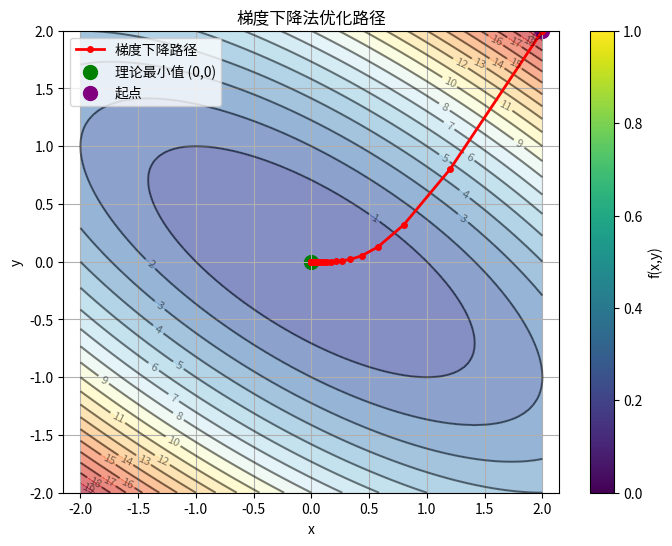

Generate this figure with matplotlib:
import numpy as np
import matplotlib.pyplot as plt

def f(x,y):
    return x**2+2*y**2+2*x*y

def gradient(x,y):
    df_dx = 2*x+2*y
    df_dy = 4*y+2*y
    return np.array([df_dx,df_dy])

x0,y0 = 1.0,1.0
grad = gradient(x0,y0)
print(grad)


def numerical_gradient(func,variables,eps=1e-6):
    grad = np.zeros_like(variables)
    for i in range(len(variables)):
        h = np.zeros_like(variables)
        h[i] = eps
        grad[i] = (func(*(variables+h))-func(*(variables-h)))/ (2*eps)
    return grad

point = np.array([1.0,1.0])
num_grad = numerical_gradient(f,point)
print(num_grad)


def gradient_descent(func,grad_func,start,learning_rate=0.1,max_iters=100,tol=1e-6):
    x = np.array(start,dtype=float)
    trajectory = [x.copy()]
    for i in range(max_iters):
        grad = grad_func(x[0],x[1])
        x_new = x - learning_rate*grad

        if np.linalg.norm(x_new-x) < tol:
            print(f'Converged at iteration {i+1}')
            break
        x = x_new
        trajectory.append(x.copy())

    return x,func(x[0],x[1]),np.array(trajectory)

start_point = [2.0,2.0]

min_point,min_value,trajectory = gradient_descent(f,gradient,start_point,learning_rate=0.1)
print(f"\n找到的最小值点: x = {min_point[0]:.6f}, y = {min_point[1]:.6f}")
print(f"最小值: f(x,y) = {min_value:.6f}")

# 创建网格用于画等高线
x = np.linspace(-2, 2, 100)
y = np.linspace(-2, 2, 100)
X, Y = np.meshgrid(x, y)
Z = f(X, Y)

plt.figure(figsize=(8, 6))
contour = plt.contour(X, Y, Z, levels=20, colors='black', alpha=0.5)
plt.clabel(contour, inline=True, fontsize=8)

# 填充颜色
plt.contourf(X, Y, Z, levels=20, cmap='RdYlBu_r', alpha=0.6)

# 绘制优化路径
plt.plot(trajectory[:, 0], trajectory[:, 1], 'ro-', linewidth=2, markersize=4, label='梯度下降路径')
plt.scatter(0, 0, color='green', s=100, label='理论最小值 (0,0)')
plt.scatter(start_point[0], start_point[1], color='purple', s=100, label='起点')

plt.xlabel('x')
plt.ylabel('y')
plt.title('梯度下降法优化路径')
plt.legend()
plt.grid(True)
plt.axis('equal')
plt.colorbar(label='f(x,y)')
plt.savefig('demo11.png')